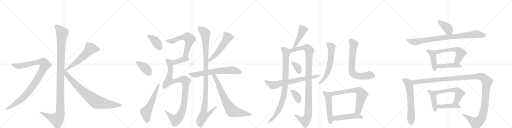
t = 0.00 s
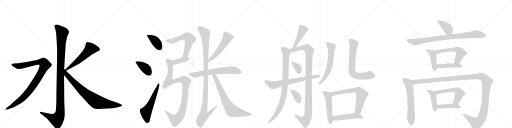
t = 5.51 s
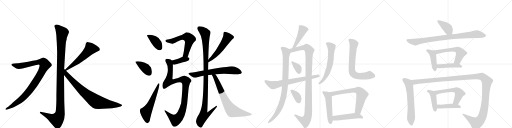
t = 11.02 s
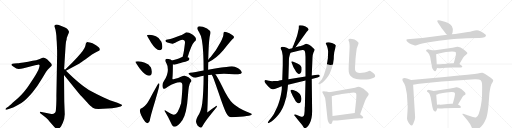
t = 16.53 s
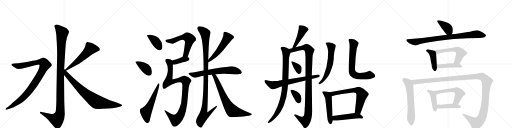
t = 22.04 s
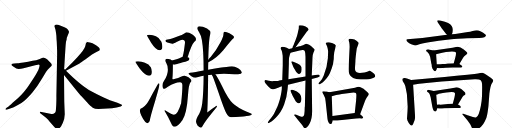
t = 27.55 s

The animated SVG that drew these frames (rendered in a browser with its animation timeline set to each time). Animation: 35 CSS @keyframes rules; one cycle of 27.55 s.

<svg version="1.1" viewBox="0 0 4096 1024" xmlns="http://www.w3.org/2000/svg">
  <g stroke="lightgray" stroke-dasharray="1,1" stroke-width="1" transform="scale(4, 4)">
    <line x1="0" y1="0" x2="256" y2="256"></line>
    <line x1="256" y1="0" x2="0" y2="256"></line>
    <line x1="128" y1="0" x2="128" y2="256"></line>
    <line x1="0" y1="128" x2="256" y2="128"></line>
    <line x1="256" y1="0" x2="512" y2="256"></line>
    <line x1="512" y1="0" x2="256" y2="256"></line>
    <line x1="384" y1="0" x2="384" y2="256"></line>
    <line x1="256" y1="128" x2="512" y2="128"></line>
    <line x1="512" y1="0" x2="768" y2="256"></line>
    <line x1="768" y1="0" x2="512" y2="256"></line>
    <line x1="640" y1="0" x2="640" y2="256"></line>
    <line x1="512" y1="128" x2="768" y2="128"></line>
    <line x1="768" y1="0" x2="1024" y2="256"></line>
    <line x1="1024" y1="0" x2="768" y2="256"></line>
    <line x1="896" y1="0" x2="896" y2="256"></line>
    <line x1="768" y1="128" x2="1024" y2="128"></line>
  </g>
<g transform="scale(1, -1) translate(0, -850)">
   <style type="text/css">
    @keyframes keyframes0 {
      from {
       stroke: black;
       stroke-dashoffset: 1170;
       stroke-width: 128;
       }
       79% {
       animation-timing-function: step-end;
       stroke: black;
       stroke-dashoffset: 0;
       stroke-width: 128;
       }
       to {
       stroke: black;
       stroke-width: 1024;
       }
       }
       #make-me-a-hanzi-animation-0 {
         animation: keyframes0 1.202148s both;
         animation-delay: 0.000000s;
         animation-timing-function: linear;
       }
    @keyframes keyframes1 {
      from {
       stroke: black;
       stroke-dashoffset: 1010;
       stroke-width: 128;
       }
       77% {
       animation-timing-function: step-end;
       stroke: black;
       stroke-dashoffset: 0;
       stroke-width: 128;
       }
       to {
       stroke: black;
       stroke-width: 1024;
       }
       }
       #make-me-a-hanzi-animation-1 {
         animation: keyframes1 1.071940s both;
         animation-delay: 1.202148s;
         animation-timing-function: linear;
       }
    @keyframes keyframes2 {
      from {
       stroke: black;
       stroke-dashoffset: 575;
       stroke-width: 128;
       }
       65% {
       animation-timing-function: step-end;
       stroke: black;
       stroke-dashoffset: 0;
       stroke-width: 128;
       }
       to {
       stroke: black;
       stroke-width: 1024;
       }
       }
       #make-me-a-hanzi-animation-2 {
         animation: keyframes2 0.717936s both;
         animation-delay: 2.274089s;
         animation-timing-function: linear;
       }
    @keyframes keyframes3 {
      from {
       stroke: black;
       stroke-dashoffset: 812;
       stroke-width: 128;
       }
       73% {
       animation-timing-function: step-end;
       stroke: black;
       stroke-dashoffset: 0;
       stroke-width: 128;
       }
       to {
       stroke: black;
       stroke-width: 1024;
       }
       }
       #make-me-a-hanzi-animation-3 {
         animation: keyframes3 0.910807s both;
         animation-delay: 2.992025s;
         animation-timing-function: linear;
       }
    @keyframes keyframes4 {
      from {
       stroke: black;
       stroke-dashoffset: 397;
       stroke-width: 128;
       }
       56% {
       animation-timing-function: step-end;
       stroke: black;
       stroke-dashoffset: 0;
       stroke-width: 128;
       }
       to {
       stroke: black;
       stroke-width: 1024;
       }
       }
       #make-me-a-hanzi-animation-4 {
         animation: keyframes4 0.573079s both;
         animation-delay: 3.902832s;
         animation-timing-function: linear;
       }
    @keyframes keyframes5 {
      from {
       stroke: black;
       stroke-dashoffset: 398;
       stroke-width: 128;
       }
       56% {
       animation-timing-function: step-end;
       stroke: black;
       stroke-dashoffset: 0;
       stroke-width: 128;
       }
       to {
       stroke: black;
       stroke-width: 1024;
       }
       }
       #make-me-a-hanzi-animation-5 {
         animation: keyframes5 0.573893s both;
         animation-delay: 4.475911s;
         animation-timing-function: linear;
       }
    @keyframes keyframes6 {
      from {
       stroke: black;
       stroke-dashoffset: 580;
       stroke-width: 128;
       }
       65% {
       animation-timing-function: step-end;
       stroke: black;
       stroke-dashoffset: 0;
       stroke-width: 128;
       }
       to {
       stroke: black;
       stroke-width: 1024;
       }
       }
       #make-me-a-hanzi-animation-6 {
         animation: keyframes6 0.722005s both;
         animation-delay: 5.049805s;
         animation-timing-function: linear;
       }
    @keyframes keyframes7 {
      from {
       stroke: black;
       stroke-dashoffset: 603;
       stroke-width: 128;
       }
       66% {
       animation-timing-function: step-end;
       stroke: black;
       stroke-dashoffset: 0;
       stroke-width: 128;
       }
       to {
       stroke: black;
       stroke-width: 1024;
       }
       }
       #make-me-a-hanzi-animation-7 {
         animation: keyframes7 0.740723s both;
         animation-delay: 5.771810s;
         animation-timing-function: linear;
       }
    @keyframes keyframes8 {
      from {
       stroke: black;
       stroke-dashoffset: 387;
       stroke-width: 128;
       }
       56% {
       animation-timing-function: step-end;
       stroke: black;
       stroke-dashoffset: 0;
       stroke-width: 128;
       }
       to {
       stroke: black;
       stroke-width: 1024;
       }
       }
       #make-me-a-hanzi-animation-8 {
         animation: keyframes8 0.564941s both;
         animation-delay: 6.512533s;
         animation-timing-function: linear;
       }
    @keyframes keyframes9 {
      from {
       stroke: black;
       stroke-dashoffset: 1027;
       stroke-width: 128;
       }
       77% {
       animation-timing-function: step-end;
       stroke: black;
       stroke-dashoffset: 0;
       stroke-width: 128;
       }
       to {
       stroke: black;
       stroke-width: 1024;
       }
       }
       #make-me-a-hanzi-animation-9 {
         animation: keyframes9 1.085775s both;
         animation-delay: 7.077474s;
         animation-timing-function: linear;
       }
    @keyframes keyframes10 {
      from {
       stroke: black;
       stroke-dashoffset: 544;
       stroke-width: 128;
       }
       64% {
       animation-timing-function: step-end;
       stroke: black;
       stroke-dashoffset: 0;
       stroke-width: 128;
       }
       to {
       stroke: black;
       stroke-width: 1024;
       }
       }
       #make-me-a-hanzi-animation-10 {
         animation: keyframes10 0.692708s both;
         animation-delay: 8.163249s;
         animation-timing-function: linear;
       }
    @keyframes keyframes11 {
      from {
       stroke: black;
       stroke-dashoffset: 669;
       stroke-width: 128;
       }
       69% {
       animation-timing-function: step-end;
       stroke: black;
       stroke-dashoffset: 0;
       stroke-width: 128;
       }
       to {
       stroke: black;
       stroke-width: 1024;
       }
       }
       #make-me-a-hanzi-animation-11 {
         animation: keyframes11 0.794434s both;
         animation-delay: 8.855957s;
         animation-timing-function: linear;
       }
    @keyframes keyframes12 {
      from {
       stroke: black;
       stroke-dashoffset: 1141;
       stroke-width: 128;
       }
       79% {
       animation-timing-function: step-end;
       stroke: black;
       stroke-dashoffset: 0;
       stroke-width: 128;
       }
       to {
       stroke: black;
       stroke-width: 1024;
       }
       }
       #make-me-a-hanzi-animation-12 {
         animation: keyframes12 1.178548s both;
         animation-delay: 9.650391s;
         animation-timing-function: linear;
       }
    @keyframes keyframes13 {
      from {
       stroke: black;
       stroke-dashoffset: 742;
       stroke-width: 128;
       }
       71% {
       animation-timing-function: step-end;
       stroke: black;
       stroke-dashoffset: 0;
       stroke-width: 128;
       }
       to {
       stroke: black;
       stroke-width: 1024;
       }
       }
       #make-me-a-hanzi-animation-13 {
         animation: keyframes13 0.853841s both;
         animation-delay: 10.828939s;
         animation-timing-function: linear;
       }
    @keyframes keyframes14 {
      from {
       stroke: black;
       stroke-dashoffset: 458;
       stroke-width: 128;
       }
       60% {
       animation-timing-function: step-end;
       stroke: black;
       stroke-dashoffset: 0;
       stroke-width: 128;
       }
       to {
       stroke: black;
       stroke-width: 1024;
       }
       }
       #make-me-a-hanzi-animation-14 {
         animation: keyframes14 0.622721s both;
         animation-delay: 11.682780s;
         animation-timing-function: linear;
       }
    @keyframes keyframes15 {
      from {
       stroke: black;
       stroke-dashoffset: 895;
       stroke-width: 128;
       }
       74% {
       animation-timing-function: step-end;
       stroke: black;
       stroke-dashoffset: 0;
       stroke-width: 128;
       }
       to {
       stroke: black;
       stroke-width: 1024;
       }
       }
       #make-me-a-hanzi-animation-15 {
         animation: keyframes15 0.978353s both;
         animation-delay: 12.305501s;
         animation-timing-function: linear;
       }
    @keyframes keyframes16 {
      from {
       stroke: black;
       stroke-dashoffset: 1091;
       stroke-width: 128;
       }
       78% {
       animation-timing-function: step-end;
       stroke: black;
       stroke-dashoffset: 0;
       stroke-width: 128;
       }
       to {
       stroke: black;
       stroke-width: 1024;
       }
       }
       #make-me-a-hanzi-animation-16 {
         animation: keyframes16 1.137858s both;
         animation-delay: 13.283854s;
         animation-timing-function: linear;
       }
    @keyframes keyframes17 {
      from {
       stroke: black;
       stroke-dashoffset: 359;
       stroke-width: 128;
       }
       54% {
       animation-timing-function: step-end;
       stroke: black;
       stroke-dashoffset: 0;
       stroke-width: 128;
       }
       to {
       stroke: black;
       stroke-width: 1024;
       }
       }
       #make-me-a-hanzi-animation-17 {
         animation: keyframes17 0.542155s both;
         animation-delay: 14.421712s;
         animation-timing-function: linear;
       }
    @keyframes keyframes18 {
      from {
       stroke: black;
       stroke-dashoffset: 358;
       stroke-width: 128;
       }
       54% {
       animation-timing-function: step-end;
       stroke: black;
       stroke-dashoffset: 0;
       stroke-width: 128;
       }
       to {
       stroke: black;
       stroke-width: 1024;
       }
       }
       #make-me-a-hanzi-animation-18 {
         animation: keyframes18 0.541341s both;
         animation-delay: 14.963867s;
         animation-timing-function: linear;
       }
    @keyframes keyframes19 {
      from {
       stroke: black;
       stroke-dashoffset: 696;
       stroke-width: 128;
       }
       69% {
       animation-timing-function: step-end;
       stroke: black;
       stroke-dashoffset: 0;
       stroke-width: 128;
       }
       to {
       stroke: black;
       stroke-width: 1024;
       }
       }
       #make-me-a-hanzi-animation-19 {
         animation: keyframes19 0.816406s both;
         animation-delay: 15.505208s;
         animation-timing-function: linear;
       }
    @keyframes keyframes20 {
      from {
       stroke: black;
       stroke-dashoffset: 618;
       stroke-width: 128;
       }
       67% {
       animation-timing-function: step-end;
       stroke: black;
       stroke-dashoffset: 0;
       stroke-width: 128;
       }
       to {
       stroke: black;
       stroke-width: 1024;
       }
       }
       #make-me-a-hanzi-animation-20 {
         animation: keyframes20 0.752930s both;
         animation-delay: 16.321615s;
         animation-timing-function: linear;
       }
    @keyframes keyframes21 {
      from {
       stroke: black;
       stroke-dashoffset: 711;
       stroke-width: 128;
       }
       70% {
       animation-timing-function: step-end;
       stroke: black;
       stroke-dashoffset: 0;
       stroke-width: 128;
       }
       to {
       stroke: black;
       stroke-width: 1024;
       }
       }
       #make-me-a-hanzi-animation-21 {
         animation: keyframes21 0.828613s both;
         animation-delay: 17.074544s;
         animation-timing-function: linear;
       }
    @keyframes keyframes22 {
      from {
       stroke: black;
       stroke-dashoffset: 519;
       stroke-width: 128;
       }
       63% {
       animation-timing-function: step-end;
       stroke: black;
       stroke-dashoffset: 0;
       stroke-width: 128;
       }
       to {
       stroke: black;
       stroke-width: 1024;
       }
       }
       #make-me-a-hanzi-animation-22 {
         animation: keyframes22 0.672363s both;
         animation-delay: 17.903158s;
         animation-timing-function: linear;
       }
    @keyframes keyframes23 {
      from {
       stroke: black;
       stroke-dashoffset: 681;
       stroke-width: 128;
       }
       69% {
       animation-timing-function: step-end;
       stroke: black;
       stroke-dashoffset: 0;
       stroke-width: 128;
       }
       to {
       stroke: black;
       stroke-width: 1024;
       }
       }
       #make-me-a-hanzi-animation-23 {
         animation: keyframes23 0.804199s both;
         animation-delay: 18.575521s;
         animation-timing-function: linear;
       }
    @keyframes keyframes24 {
      from {
       stroke: black;
       stroke-dashoffset: 492;
       stroke-width: 128;
       }
       62% {
       animation-timing-function: step-end;
       stroke: black;
       stroke-dashoffset: 0;
       stroke-width: 128;
       }
       to {
       stroke: black;
       stroke-width: 1024;
       }
       }
       #make-me-a-hanzi-animation-24 {
         animation: keyframes24 0.650391s both;
         animation-delay: 19.379720s;
         animation-timing-function: linear;
       }
    @keyframes keyframes25 {
      from {
       stroke: black;
       stroke-dashoffset: 398;
       stroke-width: 128;
       }
       56% {
       animation-timing-function: step-end;
       stroke: black;
       stroke-dashoffset: 0;
       stroke-width: 128;
       }
       to {
       stroke: black;
       stroke-width: 1024;
       }
       }
       #make-me-a-hanzi-animation-25 {
         animation: keyframes25 0.573893s both;
         animation-delay: 20.030111s;
         animation-timing-function: linear;
       }
    @keyframes keyframes26 {
      from {
       stroke: black;
       stroke-dashoffset: 879;
       stroke-width: 128;
       }
       74% {
       animation-timing-function: step-end;
       stroke: black;
       stroke-dashoffset: 0;
       stroke-width: 128;
       }
       to {
       stroke: black;
       stroke-width: 1024;
       }
       }
       #make-me-a-hanzi-animation-26 {
         animation: keyframes26 0.965332s both;
         animation-delay: 20.604004s;
         animation-timing-function: linear;
       }
    @keyframes keyframes27 {
      from {
       stroke: black;
       stroke-dashoffset: 437;
       stroke-width: 128;
       }
       59% {
       animation-timing-function: step-end;
       stroke: black;
       stroke-dashoffset: 0;
       stroke-width: 128;
       }
       to {
       stroke: black;
       stroke-width: 1024;
       }
       }
       #make-me-a-hanzi-animation-27 {
         animation: keyframes27 0.605632s both;
         animation-delay: 21.569336s;
         animation-timing-function: linear;
       }
    @keyframes keyframes28 {
      from {
       stroke: black;
       stroke-dashoffset: 576;
       stroke-width: 128;
       }
       65% {
       animation-timing-function: step-end;
       stroke: black;
       stroke-dashoffset: 0;
       stroke-width: 128;
       }
       to {
       stroke: black;
       stroke-width: 1024;
       }
       }
       #make-me-a-hanzi-animation-28 {
         animation: keyframes28 0.718750s both;
         animation-delay: 22.174967s;
         animation-timing-function: linear;
       }
    @keyframes keyframes29 {
      from {
       stroke: black;
       stroke-dashoffset: 448;
       stroke-width: 128;
       }
       59% {
       animation-timing-function: step-end;
       stroke: black;
       stroke-dashoffset: 0;
       stroke-width: 128;
       }
       to {
       stroke: black;
       stroke-width: 1024;
       }
       }
       #make-me-a-hanzi-animation-29 {
         animation: keyframes29 0.614583s both;
         animation-delay: 22.893717s;
         animation-timing-function: linear;
       }
    @keyframes keyframes30 {
      from {
       stroke: black;
       stroke-dashoffset: 633;
       stroke-width: 128;
       }
       67% {
       animation-timing-function: step-end;
       stroke: black;
       stroke-dashoffset: 0;
       stroke-width: 128;
       }
       to {
       stroke: black;
       stroke-width: 1024;
       }
       }
       #make-me-a-hanzi-animation-30 {
         animation: keyframes30 0.765137s both;
         animation-delay: 23.508301s;
         animation-timing-function: linear;
       }
    @keyframes keyframes31 {
      from {
       stroke: black;
       stroke-dashoffset: 1358;
       stroke-width: 128;
       }
       82% {
       animation-timing-function: step-end;
       stroke: black;
       stroke-dashoffset: 0;
       stroke-width: 128;
       }
       to {
       stroke: black;
       stroke-width: 1024;
       }
       }
       #make-me-a-hanzi-animation-31 {
         animation: keyframes31 1.355143s both;
         animation-delay: 24.273438s;
         animation-timing-function: linear;
       }
    @keyframes keyframes32 {
      from {
       stroke: black;
       stroke-dashoffset: 433;
       stroke-width: 128;
       }
       58% {
       animation-timing-function: step-end;
       stroke: black;
       stroke-dashoffset: 0;
       stroke-width: 128;
       }
       to {
       stroke: black;
       stroke-width: 1024;
       }
       }
       #make-me-a-hanzi-animation-32 {
         animation: keyframes32 0.602376s both;
         animation-delay: 25.628581s;
         animation-timing-function: linear;
       }
    @keyframes keyframes33 {
      from {
       stroke: black;
       stroke-dashoffset: 563;
       stroke-width: 128;
       }
       65% {
       animation-timing-function: step-end;
       stroke: black;
       stroke-dashoffset: 0;
       stroke-width: 128;
       }
       to {
       stroke: black;
       stroke-width: 1024;
       }
       }
       #make-me-a-hanzi-animation-33 {
         animation: keyframes33 0.708171s both;
         animation-delay: 26.230957s;
         animation-timing-function: linear;
       }
    @keyframes keyframes34 {
      from {
       stroke: black;
       stroke-dashoffset: 438;
       stroke-width: 128;
       }
       59% {
       animation-timing-function: step-end;
       stroke: black;
       stroke-dashoffset: 0;
       stroke-width: 128;
       }
       to {
       stroke: black;
       stroke-width: 1024;
       }
       }
       #make-me-a-hanzi-animation-34 {
         animation: keyframes34 0.606445s both;
         animation-delay: 26.939128s;
         animation-timing-function: linear;
       }
</style>
<path d="M 513 298 L 523 458 Q 525 496 528 517 L 533 534 Q 533 548 543 570 Q 554 592 552 597 Q 551 602 544 613 Q 537 623 520 630 L 486 644 Q 452 658 445 653 Q 441 652 437 646 Q 435 639 438 632 L 444 612 Q 448 591 451 564 Q 452 531 454 517 L 456 469 Q 457 454 457 410 L 451 82 Q 452 65 450 13 L 447 -31 Q 446 -46 440 -52 Q 426 -64 411 -61 Q 397 -59 362 -51 L 332 -45 Q 322 -42 319 -47 Q 317 -52 325 -58 L 356 -82 Q 377 -99 381 -104 Q 386 -109 417 -146 Q 449 -184 460 -184 Q 470 -185 488 -162 L 503 -132 Q 516 -107 518 -64 L 514 39 L 512 251 L 513 298 Z" fill="lightgray"></path> 
<path d="M 59 -25 L 81 -18 Q 102 -12 136 6 Q 171 24 195 45 Q 220 66 259 111 Q 298 156 339 226 L 369 277 L 383 294 L 405 317 Q 413 324 415 329 Q 415 336 411 341 Q 407 346 392 361 Q 378 375 367 382 L 357 387 Q 355 387 353 389 L 351 390 Q 346 390 318 379 Q 290 368 261 364 Q 226 355 188 350 L 157 346 Q 152 344 140 344 L 114 342 Q 96 341 92 335 Q 89 328 109 316 Q 132 298 149 298 Q 167 298 188 304 L 281 328 Q 291 332 303 333 Q 315 334 316 331 Q 318 328 314 313 Q 311 298 296 270 Q 281 242 246 190 Q 212 137 191 115 Q 171 92 145 66 L 101 28 Q 74 2 71 1 L 53 -12 Q 41 -21 44 -25 Q 45 -29 59 -25 Z" fill="lightgray"></path> 
<path d="M 688 506 L 682 480 Q 677 456 617 390 L 577 348 L 520 292 C 499 271 502 270 528 284 L 636 343 Q 648 350 682 374 L 736 414 Q 763 433 779 439 Q 796 445 797 449 L 799 456 Q 799 470 768 489 Q 737 507 719 510 Q 702 512 700 514 L 698 514 Q 688 508 688 506 Z" fill="lightgray"></path> 
<path d="M 520 292 L 513 298 C 491 318 493 274 512 251 L 604 137 Q 640 92 650 82 L 696 32 Q 726 -2 742 -11 Q 758 -20 787 -22 L 897 -16 L 933 -9 L 965 -1 Q 977 4 977 8 Q 977 13 966 17 L 939 28 L 879 48 L 825 72 Q 772 97 711 130 Q 632 180 528 284 L 520 292 Z" fill="lightgray"></path> 
<path d="M 1195 572 Q 1176 572 1176 568 Q 1176 563 1209 509 Q 1248 449 1276 449 Q 1299 449 1299 476 Q 1299 497 1291 517 Q 1278 547 1247 560 Q 1224 571 1195 572 Z" fill="lightgray"></path> 
<path d="M 1104 360 Q 1083 360 1083 356 Q 1083 351 1119 300 Q 1162 245 1192 245 Q 1215 245 1215 276 Q 1215 295 1206 312 Q 1192 338 1159 349 Q 1135 359 1104 360 Z" fill="lightgray"></path> 
<path d="M 1268 184 Q 1266 184 1201 65 Q 1170 5 1140 -11 Q 1119 -18 1119 -32 Q 1119 -56 1142 -96 Q 1164 -135 1180 -135 Q 1194 -135 1199 -112 Q 1203 -82 1241 42 Q 1276 161 1276 176 Q 1276 184 1268 184 Z" fill="lightgray"></path> 
<path d="M 1492 593 Q 1488 593 1478 585 Q 1462 573 1414 556 Q 1369 539 1352 537 Q 1323 537 1323 524 Q 1323 517 1339 510 Q 1364 501 1379 501 Q 1385 501 1416 517 Q 1447 532 1459 532 Q 1480 532 1480 509 Q 1470 425 1463 404 L 1461 396 C 1453 367 1492 363 1501 392 Q 1532 494 1555 516 Q 1568 525 1568 537 Q 1568 554 1539 574 Q 1511 593 1492 593 Z" fill="lightgray"></path> 
<path d="M 1461 396 Q 1458 396 1448 390 Q 1426 378 1374 367 C 1345 361 1353 338 1383 334 Q 1390 333 1396 333 Q 1401 333 1409 336 Q 1422 340 1463 352 Q 1483 355 1504 365 Q 1514 370 1516 381 Q 1514 388 1501 392 L 1461 396 Z" fill="lightgray"></path> 
<path d="M 1374 367 Q 1371 371 1365 374 Q 1348 381 1335 381 Q 1323 381 1323 369 Q 1323 357 1331 345 Q 1343 327 1343 293 Q 1343 253 1315 208 Q 1299 185 1299 169 Q 1299 140 1316 140 Q 1322 140 1343 156 Q 1398 193 1440 193 Q 1459 193 1459 169 Q 1459 114 1449 25 Q 1421 -68 1392 -68 Q 1379 -68 1320 -32 L 1316 -36 Q 1347 -86 1376 -150 Q 1384 -164 1392 -164 Q 1423 -164 1460 -109 Q 1494 -57 1504 91 Q 1509 173 1524 193 Q 1532 199 1532 205 Q 1532 215 1508 232 Q 1487 245 1476 245 Q 1464 245 1447 236 Q 1434 228 1388 216 Q 1379 216 1379 220 Q 1383 250 1383 334 C 1383 362 1383 362 1374 367 Z" fill="lightgray"></path> 
<path d="M 1666 352 L 1667 352 Q 1734 387 1786 449 Q 1825 498 1857 534 Q 1872 545 1872 553 Q 1872 565 1835 584 Q 1811 597 1799 597 Q 1794 597 1791 592 Q 1788 587 1788 581 Q 1788 557 1763 510 Q 1730 446 1687 396 Q 1674 383 1666 373 C 1647 350 1639 339 1666 352 Z" fill="lightgray"></path> 
<path d="M 1792 260 L 1833 259 Q 1881 256 1904 256 Q 1934 257 1935 272 Q 1932 289 1905 305 Q 1877 321 1855 321 Q 1847 321 1834 318 Q 1812 314 1789 312 Q 1762 309 1665 293 L 1629 287 L 1628 287 Q 1559 273 1520 268 Q 1507 266 1507 260 Q 1508 256 1531 241 Q 1549 228 1564 228 Q 1569 228 1586 234 Q 1607 240 1629 244 L 1665 250 Q 1677 251 1691 253 L 1694 253 L 1723 256 Q 1759 260 1792 260 Z" fill="lightgray"></path> 
<path d="M 1665 293 Q 1665 324 1666 352 L 1666 373 Q 1669 502 1677 555 Q 1683 582 1683 589 Q 1683 606 1656 622 Q 1621 640 1595 640 Q 1579 640 1579 625 Q 1579 613 1593 593 Q 1610 566 1615 530 Q 1629 449 1629 287 L 1629 244 Q 1628 103 1618 25 Q 1610 -39 1580 -83 Q 1568 -106 1568 -120 Q 1568 -137 1580 -154 Q 1594 -171 1608 -171 Q 1616 -171 1623 -154 Q 1640 -120 1723 -20 Q 1736 -6 1736 0 Q 1736 4 1732 4 Q 1729 4 1658 -49 Q 1664 72 1665 250 L 1665 293 Z" fill="lightgray"></path> 
<path d="M 1694 253 Q 1696 249 1702 238 Q 1712 214 1748 110 Q 1794 -28 1812 -58 Q 1826 -87 1851 -87 Q 1925 -87 1973 -78 Q 2015 -73 2015 -63 Q 2015 -58 1970 -41 Q 1901 -11 1862 25 Q 1824 61 1777 161 Q 1740 233 1723 256 C 1706 281 1680 279 1694 253 Z" fill="lightgray"></path> 
<path d="M 2365 472 L 2454 596 L 2469 612 Q 2469 616 2466 620 L 2460 629 Q 2447 642 2423 647 Q 2399 651 2391 647 L 2390 620 L 2385 600 Q 2383 587 2376 563 L 2364 528 L 2354 504 Q 2352 496 2341 475 Q 2342 469 2338 465 C 2325 438 2348 448 2365 472 Z" fill="lightgray"></path> 
<path d="M 2312 459 L 2294 468 Q 2257 482 2248 473 Q 2244 461 2249 454 Q 2255 446 2257 433 L 2260 415 Q 2262 411 2262 384 L 2262 328 L 2258 210 L 2255 160 L 2254 135 L 2251 113 Q 2247 88 2238 52 Q 2226 12 2219 -3 L 2192 -60 Q 2187 -70 2173 -88 L 2149 -118 Q 2133 -143 2154 -132 L 2172 -121 Q 2181 -117 2206 -92 Q 2251 -47 2273 14 Q 2295 74 2300 132 L 2304 172 L 2307 217 L 2311 344 Q 2310 393 2319 414 L 2324 428 C 2332 449 2332 449 2312 459 Z" fill="lightgray"></path> 
<path d="M 2438 -4 L 2437 -30 Q 2438 -34 2434 -66 Q 2431 -79 2424 -82 Q 2418 -85 2399 -79 L 2370 -68 Q 2359 -65 2354 -68 Q 2350 -72 2362 -82 L 2389 -115 Q 2413 -143 2420 -154 Q 2427 -166 2430 -170 Q 2434 -174 2439 -174 Q 2445 -174 2455 -167 Q 2465 -161 2476 -140 Q 2497 -105 2497 -40 L 2494 218 L 2494 246 L 2500 391 Q 2500 410 2508 430 Q 2517 449 2517 453 Q 2518 456 2507 465 Q 2486 487 2473 492 L 2451 500 L 2448 500 L 2432 493 Q 2426 489 2412 485 Q 2398 480 2395 480 L 2365 472 L 2338 465 L 2312 459 C 2283 452 2295 421 2324 428 L 2397 446 Q 2408 450 2420 450 Q 2429 452 2435 447 Q 2440 443 2442 424 L 2444 395 L 2444 238 L 2444 206 L 2439 -3 L 2438 -4 Z" fill="lightgray"></path> 
<path d="M 2379 342 L 2342 358 Q 2332 361 2331 357 Q 2330 352 2334 346 L 2339 334 Q 2339 332 2345 319 Q 2351 305 2356 298 L 2364 284 Q 2367 277 2376 268 Q 2386 258 2392 258 Q 2398 258 2405 266 Q 2412 273 2413 294 Q 2415 315 2405 325 Q 2396 335 2379 342 Z" fill="lightgray"></path> 
<path d="M 2399 98 Q 2381 116 2371 120 L 2340 132 Q 2327 134 2325 130 Q 2324 126 2324 123 Q 2324 120 2333 102 L 2341 84 L 2352 64 Q 2365 40 2367 38 Q 2379 23 2389 24 Q 2400 25 2406 35 Q 2420 68 2399 98 Z" fill="lightgray"></path> 
<path d="M 2494 218 L 2540 230 Q 2562 236 2558 245 Q 2551 257 2536 252 L 2494 246 L 2444 238 L 2307 217 L 2258 210 L 2234 206 Q 2231 202 2190 202 Q 2174 199 2151 204 L 2124 210 Q 2099 204 2148 157 Q 2171 135 2179 136 Q 2187 136 2203 141 L 2214 145 Q 2251 158 2255 160 L 2304 172 L 2444 206 L 2494 218 Z" fill="lightgray"></path> 
<path d="M 2668 366 L 2670 379 Q 2670 405 2674 432 L 2687 486 Q 2684 497 2656 506 L 2632 512 Q 2618 513 2612 510 Q 2607 507 2607 504 Q 2605 502 2611 493 Q 2617 484 2621 465 Q 2625 446 2625 439 L 2623 384 Q 2617 311 2590 246 Q 2577 215 2564 202 L 2553 190 Q 2545 183 2549 178 Q 2553 173 2561 179 L 2578 188 Q 2590 198 2599 208 Q 2618 230 2629 247 Q 2640 263 2654 304 Q 2668 345 2668 366 Z" fill="lightgray"></path> 
<path d="M 2797 475 L 2790 333 Q 2788 295 2790 276 Q 2792 257 2803 244 Q 2817 230 2830 224 Q 2843 218 2885 214 Q 2940 214 2968 221 Q 2996 227 2999 234 Q 3003 240 3000 251 Q 2997 262 2978 273 Q 2959 284 2951 283 Q 2944 281 2931 275 Q 2918 269 2897 268 Q 2876 266 2866 268 Q 2837 271 2840 310 L 2843 356 Q 2843 385 2854 463 L 2862 485 Q 2870 503 2868 508 Q 2866 515 2852 525 Q 2838 535 2817 538 Q 2797 541 2792 538 Q 2788 535 2788 531 Q 2788 526 2791 520 Q 2794 514 2796 497 L 2797 475 Z" fill="lightgray"></path> 
<path d="M 2592 120 Q 2577 120 2578 116 Q 2577 112 2589 93 Q 2602 74 2605 39 L 2620 -102 Q 2622 -119 2630 -131 Q 2638 -144 2646 -142 Q 2654 -140 2656 -131 Q 2661 -123 2662 -114 L 2660 -78 L 2654 80 C 2653 109 2653 109 2635 113 L 2611 118 Q 2598 118 2592 120 Z" fill="lightgray"></path> 
<path d="M 2881 -63 L 2920 42 Q 2924 54 2933 68 L 2948 90 Q 2955 102 2940 113 L 2908 140 Q 2888 150 2884 153 Q 2880 156 2870 156 L 2857 154 L 2840 148 L 2635 113 C 2605 108 2625 72 2654 80 L 2689 90 Q 2719 96 2734 98 L 2829 110 Q 2842 110 2846 106 Q 2851 101 2851 90 Q 2851 78 2849 48 L 2838 -54 C 2835 -84 2871 -91 2881 -63 Z" fill="lightgray"></path> 
<path d="M 2662 -114 L 2698 -113 L 2849 -98 Q 2884 -96 2887 -97 Q 2891 -98 2901 -95 Q 2912 -92 2897 -77 L 2881 -63 C 2866 -50 2866 -50 2838 -54 L 2660 -78 C 2630 -82 2632 -115 2662 -114 Z" fill="lightgray"></path> 
<path d="M 3615 577 L 3620 588 L 3622 602 Q 3627 646 3585 667 L 3559 677 L 3521 687 Q 3504 690 3499 686 Q 3495 682 3504 668 L 3527 635 Q 3530 629 3546 608 Q 3562 587 3566 583 L 3576 572 C 3596 550 3603 550 3615 577 Z" fill="lightgray"></path> 
<path d="M 3705 543 L 3737 545 L 3834 546 Q 3860 547 3875 553 Q 3899 566 3878 579 Q 3868 588 3847 598 Q 3826 608 3814 608 Q 3802 608 3781 602 Q 3760 595 3743 594 L 3642 579 L 3615 577 L 3576 572 L 3378 547 L 3259 537 Q 3253 536 3251 533 Q 3250 530 3254 522 Q 3258 513 3274 505 Q 3290 497 3290 496 L 3308 490 Q 3321 486 3327 486 L 3355 497 L 3378 503 L 3419 511 Q 3513 526 3594 535 Q 3676 543 3705 543 Z" fill="lightgray"></path> 
<path d="M 3458 307 L 3458 305 L 3467 291 Q 3474 284 3475 282 Q 3480 280 3481 281 Q 3486 281 3488 286 Q 3491 290 3496 307 L 3494 336 L 3489 416 C 3487 441 3487 441 3467 446 L 3429 455 Q 3426 456 3418 454 Q 3411 452 3409 447 Q 3408 442 3413 439 Q 3418 436 3419 434 Q 3437 418 3441 396 L 3450 344 L 3453 335 Q 3454 329 3454 322 Q 3454 314 3458 307 Z" fill="lightgray"></path> 
<path d="M 3675 338 L 3706 390 Q 3712 401 3726 411 Q 3741 420 3739 426 Q 3737 432 3710 454 Q 3683 476 3662 476 Q 3654 477 3630 471 L 3620 468 L 3467 446 C 3437 442 3461 407 3489 416 L 3504 421 Q 3576 438 3616 438 L 3635 436 Q 3645 435 3647 430 Q 3650 418 3643 392 L 3630 344 C 3622 315 3660 312 3675 338 Z" fill="lightgray"></path> 
<path d="M 3496 307 L 3513 305 Q 3531 304 3568 308 Q 3606 312 3645 310 L 3670 310 Q 3687 310 3695 312 Q 3704 319 3692 326 L 3675 338 C 3664 345 3660 345 3630 344 L 3584 342 Q 3558 338 3543 338 Q 3535 337 3520 337 L 3494 336 C 3464 335 3466 311 3496 307 Z" fill="lightgray"></path> 
<path d="M 3289 210 L 3256 222 Q 3234 231 3220 220 Q 3216 208 3226 194 Q 3237 179 3239 170 Q 3243 162 3246 144 L 3255 99 L 3261 4 Q 3262 -1 3260 -39 L 3256 -98 Q 3256 -112 3270 -133 Q 3285 -154 3291 -154 Q 3298 -155 3305 -142 Q 3321 -110 3321 -88 L 3305 172 C 3303 202 3303 205 3289 210 Z" fill="lightgray"></path> 
<path d="M 3783 -86 L 3747 -74 Q 3736 -69 3735 -70 L 3712 -61 Q 3706 -58 3701 -60 Q 3697 -63 3702 -68 L 3739 -112 L 3759 -140 Q 3764 -147 3773 -167 Q 3783 -187 3789 -190 Q 3796 -193 3816 -185 Q 3836 -177 3850 -162 Q 3865 -147 3879 -119 Q 3894 -91 3897 -70 Q 3901 -49 3907 -3 L 3915 101 Q 3915 106 3916 109 L 3918 123 Q 3925 163 3931 176 L 3943 197 Q 3943 200 3946 206 Q 3946 219 3905 243 Q 3865 267 3859 268 Q 3853 269 3841 266 Q 3829 263 3796 258 L 3739 252 Q 3656 245 3557 234 L 3289 210 C 3259 207 3275 167 3305 172 L 3353 180 Q 3403 187 3412 187 L 3534 199 L 3798 216 Q 3836 217 3843 210 Q 3851 203 3854 192 Q 3858 181 3857 137 L 3856 78 Q 3854 41 3847 4 Q 3831 -81 3810 -88 Q 3800 -92 3783 -86 Z" fill="lightgray"></path> 
<path d="M 3491 -35 L 3499 -16 C 3500 -14 3498 -18 3496 12 L 3490 92 C 3488 119 3488 119 3470 123 L 3434 131 Q 3432 132 3425 131 Q 3418 129 3416 125 Q 3414 120 3418 116 L 3429 108 Q 3432 106 3438 94 L 3445 73 L 3459 -6 Q 3467 -42 3482 -42 Q 3487 -42 3491 -35 Z" fill="lightgray"></path> 
<path d="M 3664 15 L 3695 67 Q 3699 77 3710 86 Q 3721 92 3723 94 Q 3725 101 3723 106 Q 3722 110 3708 122 Q 3668 160 3635 149 L 3603 142 L 3470 123 C 3440 119 3462 82 3490 92 L 3504 97 Q 3508 101 3571 110 Q 3634 119 3639 106 Q 3642 97 3635 68 L 3622 20 C 3614 -9 3649 -11 3664 15 Z" fill="lightgray"></path> 
<path d="M 3499 -16 L 3513 -18 Q 3524 -20 3555 -16 Q 3586 -13 3637 -13 L 3661 -13 Q 3679 -13 3685 -11 L 3687 -5 Q 3687 -2 3681 4 L 3664 15 L 3622 20 L 3609 21 L 3608 20 L 3583 19 L 3524 13 Q 3504 14 3496 12 C 3466 7 3469 -12 3499 -16 Z" fill="lightgray"></path> 
      <clipPath id="make-me-a-hanzi-clip-0">
      <path d="M 513 298 L 523 458 Q 525 496 528 517 L 533 534 Q 533 548 543 570 Q 554 592 552 597 Q 551 602 544 613 Q 537 623 520 630 L 486 644 Q 452 658 445 653 Q 441 652 437 646 Q 435 639 438 632 L 444 612 Q 448 591 451 564 Q 452 531 454 517 L 456 469 Q 457 454 457 410 L 451 82 Q 452 65 450 13 L 447 -31 Q 446 -46 440 -52 Q 426 -64 411 -61 Q 397 -59 362 -51 L 332 -45 Q 322 -42 319 -47 Q 317 -52 325 -58 L 356 -82 Q 377 -99 381 -104 Q 386 -109 417 -146 Q 449 -184 460 -184 Q 470 -185 488 -162 L 503 -132 Q 516 -107 518 -64 L 514 39 L 512 251 L 513 298 Z" fill="lightgray"></path>
      </clipPath>
      <path clip-path="url(#make-me-a-hanzi-clip-0)" d="M 449 640 L 497 587 L 484 307 L 480 -58 L 473 -82 L 455 -107 L 326 -50 " fill="none" id="make-me-a-hanzi-animation-0" stroke-dasharray="1042 2084" stroke-linecap="round"></path>

      <clipPath id="make-me-a-hanzi-clip-1">
      <path d="M 59 -25 L 81 -18 Q 102 -12 136 6 Q 171 24 195 45 Q 220 66 259 111 Q 298 156 339 226 L 369 277 L 383 294 L 405 317 Q 413 324 415 329 Q 415 336 411 341 Q 407 346 392 361 Q 378 375 367 382 L 357 387 Q 355 387 353 389 L 351 390 Q 346 390 318 379 Q 290 368 261 364 Q 226 355 188 350 L 157 346 Q 152 344 140 344 L 114 342 Q 96 341 92 335 Q 89 328 109 316 Q 132 298 149 298 Q 167 298 188 304 L 281 328 Q 291 332 303 333 Q 315 334 316 331 Q 318 328 314 313 Q 311 298 296 270 Q 281 242 246 190 Q 212 137 191 115 Q 171 92 145 66 L 101 28 Q 74 2 71 1 L 53 -12 Q 41 -21 44 -25 Q 45 -29 59 -25 Z" fill="lightgray"></path>
      </clipPath>
      <path clip-path="url(#make-me-a-hanzi-clip-1)" d="M 99 333 L 154 321 L 319 355 L 349 349 L 360 332 L 310 233 L 221 108 L 155 44 L 52 -21 " fill="none" id="make-me-a-hanzi-animation-1" stroke-dasharray="882 1764" stroke-linecap="round"></path>

      <clipPath id="make-me-a-hanzi-clip-2">
      <path d="M 688 506 L 682 480 Q 677 456 617 390 L 577 348 L 520 292 C 499 271 502 270 528 284 L 636 343 Q 648 350 682 374 L 736 414 Q 763 433 779 439 Q 796 445 797 449 L 799 456 Q 799 470 768 489 Q 737 507 719 510 Q 702 512 700 514 L 698 514 Q 688 508 688 506 Z" fill="lightgray"></path>
      </clipPath>
      <path clip-path="url(#make-me-a-hanzi-clip-2)" d="M 786 456 L 762 462 L 724 461 L 635 372 L 530 294 " fill="none" id="make-me-a-hanzi-animation-2" stroke-dasharray="447 894" stroke-linecap="round"></path>

      <clipPath id="make-me-a-hanzi-clip-3">
      <path d="M 520 292 L 513 298 C 491 318 493 274 512 251 L 604 137 Q 640 92 650 82 L 696 32 Q 726 -2 742 -11 Q 758 -20 787 -22 L 897 -16 L 933 -9 L 965 -1 Q 977 4 977 8 Q 977 13 966 17 L 939 28 L 879 48 L 825 72 Q 772 97 711 130 Q 632 180 528 284 L 520 292 Z" fill="lightgray"></path>
      </clipPath>
      <path clip-path="url(#make-me-a-hanzi-clip-3)" d="M 520 284 L 530 256 L 634 147 L 763 41 L 792 30 L 876 15 L 968 8 " fill="none" id="make-me-a-hanzi-animation-3" stroke-dasharray="684 1368" stroke-linecap="round"></path>

      <clipPath id="make-me-a-hanzi-clip-4">
      <path d="M 1195 572 Q 1176 572 1176 568 Q 1176 563 1209 509 Q 1248 449 1276 449 Q 1299 449 1299 476 Q 1299 497 1291 517 Q 1278 547 1247 560 Q 1224 571 1195 572 Z" fill="lightgray"></path>
      </clipPath>
      <path clip-path="url(#make-me-a-hanzi-clip-4)" d="M 1180 567 L 1239 527 L 1278 469 " fill="none" id="make-me-a-hanzi-animation-4" stroke-dasharray="269 538" stroke-linecap="round"></path>

      <clipPath id="make-me-a-hanzi-clip-5">
      <path d="M 1104 360 Q 1083 360 1083 356 Q 1083 351 1119 300 Q 1162 245 1192 245 Q 1215 245 1215 276 Q 1215 295 1206 312 Q 1192 338 1159 349 Q 1135 359 1104 360 Z" fill="lightgray"></path>
      </clipPath>
      <path clip-path="url(#make-me-a-hanzi-clip-5)" d="M 1087 355 L 1161 308 L 1194 265 " fill="none" id="make-me-a-hanzi-animation-5" stroke-dasharray="270 540" stroke-linecap="round"></path>

      <clipPath id="make-me-a-hanzi-clip-6">
      <path d="M 1268 184 Q 1266 184 1201 65 Q 1170 5 1140 -11 Q 1119 -18 1119 -32 Q 1119 -56 1142 -96 Q 1164 -135 1180 -135 Q 1194 -135 1199 -112 Q 1203 -82 1241 42 Q 1276 161 1276 176 Q 1276 184 1268 184 Z" fill="lightgray"></path>
      </clipPath>
      <path clip-path="url(#make-me-a-hanzi-clip-6)" d="M 1180 -120 L 1168 -47 L 1205 15 L 1272 180 " fill="none" id="make-me-a-hanzi-animation-6" stroke-dasharray="452 904" stroke-linecap="round"></path>

      <clipPath id="make-me-a-hanzi-clip-7">
      <path d="M 1492 593 Q 1488 593 1478 585 Q 1462 573 1414 556 Q 1369 539 1352 537 Q 1323 537 1323 524 Q 1323 517 1339 510 Q 1364 501 1379 501 Q 1385 501 1416 517 Q 1447 532 1459 532 Q 1480 532 1480 509 Q 1470 425 1463 404 L 1461 396 C 1453 367 1492 363 1501 392 Q 1532 494 1555 516 Q 1568 525 1568 537 Q 1568 554 1539 574 Q 1511 593 1492 593 Z" fill="lightgray"></path>
      </clipPath>
      <path clip-path="url(#make-me-a-hanzi-clip-7)" d="M 1332 525 L 1365 520 L 1462 553 L 1503 552 L 1516 537 L 1513 514 L 1487 414 L 1468 399 " fill="none" id="make-me-a-hanzi-animation-7" stroke-dasharray="475 950" stroke-linecap="round"></path>

      <clipPath id="make-me-a-hanzi-clip-8">
      <path d="M 1461 396 Q 1458 396 1448 390 Q 1426 378 1374 367 C 1345 361 1353 338 1383 334 Q 1390 333 1396 333 Q 1401 333 1409 336 Q 1422 340 1463 352 Q 1483 355 1504 365 Q 1514 370 1516 381 Q 1514 388 1501 392 L 1461 396 Z" fill="lightgray"></path>
      </clipPath>
      <path clip-path="url(#make-me-a-hanzi-clip-8)" d="M 1385 364 L 1398 352 L 1463 374 L 1507 379 " fill="none" id="make-me-a-hanzi-animation-8" stroke-dasharray="259 518" stroke-linecap="round"></path>

      <clipPath id="make-me-a-hanzi-clip-9">
      <path d="M 1374 367 Q 1371 371 1365 374 Q 1348 381 1335 381 Q 1323 381 1323 369 Q 1323 357 1331 345 Q 1343 327 1343 293 Q 1343 253 1315 208 Q 1299 185 1299 169 Q 1299 140 1316 140 Q 1322 140 1343 156 Q 1398 193 1440 193 Q 1459 193 1459 169 Q 1459 114 1449 25 Q 1421 -68 1392 -68 Q 1379 -68 1320 -32 L 1316 -36 Q 1347 -86 1376 -150 Q 1384 -164 1392 -164 Q 1423 -164 1460 -109 Q 1494 -57 1504 91 Q 1509 173 1524 193 Q 1532 199 1532 205 Q 1532 215 1508 232 Q 1487 245 1476 245 Q 1464 245 1447 236 Q 1434 228 1388 216 Q 1379 216 1379 220 Q 1383 250 1383 334 C 1383 362 1383 362 1374 367 Z" fill="lightgray"></path>
      </clipPath>
      <path clip-path="url(#make-me-a-hanzi-clip-9)" d="M 1334 371 L 1354 351 L 1363 324 L 1361 258 L 1350 200 L 1389 198 L 1422 209 L 1466 214 L 1487 202 L 1487 178 L 1474 22 L 1452 -53 L 1432 -87 L 1405 -110 L 1332 -50 L 1329 -38 L 1323 -39 " fill="none" id="make-me-a-hanzi-animation-9" stroke-dasharray="899 1798" stroke-linecap="round"></path>

      <clipPath id="make-me-a-hanzi-clip-10">
      <path d="M 1666 352 L 1667 352 Q 1734 387 1786 449 Q 1825 498 1857 534 Q 1872 545 1872 553 Q 1872 565 1835 584 Q 1811 597 1799 597 Q 1794 597 1791 592 Q 1788 587 1788 581 Q 1788 557 1763 510 Q 1730 446 1687 396 Q 1674 383 1666 373 C 1647 350 1639 339 1666 352 Z" fill="lightgray"></path>
      </clipPath>
      <path clip-path="url(#make-me-a-hanzi-clip-10)" d="M 1861 553 L 1821 549 L 1754 446 L 1667 357 " fill="none" id="make-me-a-hanzi-animation-10" stroke-dasharray="416 832" stroke-linecap="round"></path>

      <clipPath id="make-me-a-hanzi-clip-11">
      <path d="M 1792 260 L 1833 259 Q 1881 256 1904 256 Q 1934 257 1935 272 Q 1932 289 1905 305 Q 1877 321 1855 321 Q 1847 321 1834 318 Q 1812 314 1789 312 Q 1762 309 1665 293 L 1629 287 L 1628 287 Q 1559 273 1520 268 Q 1507 266 1507 260 Q 1508 256 1531 241 Q 1549 228 1564 228 Q 1569 228 1586 234 Q 1607 240 1629 244 L 1665 250 Q 1677 251 1691 253 L 1694 253 L 1723 256 Q 1759 260 1792 260 Z" fill="lightgray"></path>
      </clipPath>
      <path clip-path="url(#make-me-a-hanzi-clip-11)" d="M 1515 261 L 1562 251 L 1680 275 L 1831 289 L 1865 289 L 1922 273 " fill="none" id="make-me-a-hanzi-animation-11" stroke-dasharray="541 1082" stroke-linecap="round"></path>

      <clipPath id="make-me-a-hanzi-clip-12">
      <path d="M 1665 293 Q 1665 324 1666 352 L 1666 373 Q 1669 502 1677 555 Q 1683 582 1683 589 Q 1683 606 1656 622 Q 1621 640 1595 640 Q 1579 640 1579 625 Q 1579 613 1593 593 Q 1610 566 1615 530 Q 1629 449 1629 287 L 1629 244 Q 1628 103 1618 25 Q 1610 -39 1580 -83 Q 1568 -106 1568 -120 Q 1568 -137 1580 -154 Q 1594 -171 1608 -171 Q 1616 -171 1623 -154 Q 1640 -120 1723 -20 Q 1736 -6 1736 0 Q 1736 4 1732 4 Q 1729 4 1658 -49 Q 1664 72 1665 250 L 1665 293 Z" fill="lightgray"></path>
      </clipPath>
      <path clip-path="url(#make-me-a-hanzi-clip-12)" d="M 1593 626 L 1633 595 L 1644 570 L 1647 152 L 1631 -41 L 1671 -43 L 1676 -52 L 1664 -67 L 1629 -75 L 1602 -122 L 1606 -158 " fill="none" id="make-me-a-hanzi-animation-12" stroke-dasharray="1013 2026" stroke-linecap="round"></path>

      <clipPath id="make-me-a-hanzi-clip-13">
      <path d="M 1694 253 Q 1696 249 1702 238 Q 1712 214 1748 110 Q 1794 -28 1812 -58 Q 1826 -87 1851 -87 Q 1925 -87 1973 -78 Q 2015 -73 2015 -63 Q 2015 -58 1970 -41 Q 1901 -11 1862 25 Q 1824 61 1777 161 Q 1740 233 1723 256 C 1706 281 1680 279 1694 253 Z" fill="lightgray"></path>
      </clipPath>
      <path clip-path="url(#make-me-a-hanzi-clip-13)" d="M 1701 253 L 1716 240 L 1731 212 L 1810 33 L 1853 -31 L 1923 -54 L 2010 -64 " fill="none" id="make-me-a-hanzi-animation-13" stroke-dasharray="614 1228" stroke-linecap="round"></path>

      <clipPath id="make-me-a-hanzi-clip-14">
      <path d="M 2365 472 L 2454 596 L 2469 612 Q 2469 616 2466 620 L 2460 629 Q 2447 642 2423 647 Q 2399 651 2391 647 L 2390 620 L 2385 600 Q 2383 587 2376 563 L 2364 528 L 2354 504 Q 2352 496 2341 475 Q 2342 469 2338 465 C 2325 438 2348 448 2365 472 Z" fill="lightgray"></path>
      </clipPath>
      <path clip-path="url(#make-me-a-hanzi-clip-14)" d="M 2397 640 L 2423 612 L 2368 498 L 2344 469 " fill="none" id="make-me-a-hanzi-animation-14" stroke-dasharray="330 660" stroke-linecap="round"></path>

      <clipPath id="make-me-a-hanzi-clip-15">
      <path d="M 2312 459 L 2294 468 Q 2257 482 2248 473 Q 2244 461 2249 454 Q 2255 446 2257 433 L 2260 415 Q 2262 411 2262 384 L 2262 328 L 2258 210 L 2255 160 L 2254 135 L 2251 113 Q 2247 88 2238 52 Q 2226 12 2219 -3 L 2192 -60 Q 2187 -70 2173 -88 L 2149 -118 Q 2133 -143 2154 -132 L 2172 -121 Q 2181 -117 2206 -92 Q 2251 -47 2273 14 Q 2295 74 2300 132 L 2304 172 L 2307 217 L 2311 344 Q 2310 393 2319 414 L 2324 428 C 2332 449 2332 449 2312 459 Z" fill="lightgray"></path>
      </clipPath>
      <path clip-path="url(#make-me-a-hanzi-clip-15)" d="M 2256 466 L 2277 451 L 2290 425 L 2284 226 L 2273 99 L 2239 -13 L 2201 -77 L 2155 -124 " fill="none" id="make-me-a-hanzi-animation-15" stroke-dasharray="767 1534" stroke-linecap="round"></path>

      <clipPath id="make-me-a-hanzi-clip-16">
      <path d="M 2438 -4 L 2437 -30 Q 2438 -34 2434 -66 Q 2431 -79 2424 -82 Q 2418 -85 2399 -79 L 2370 -68 Q 2359 -65 2354 -68 Q 2350 -72 2362 -82 L 2389 -115 Q 2413 -143 2420 -154 Q 2427 -166 2430 -170 Q 2434 -174 2439 -174 Q 2445 -174 2455 -167 Q 2465 -161 2476 -140 Q 2497 -105 2497 -40 L 2494 218 L 2494 246 L 2500 391 Q 2500 410 2508 430 Q 2517 449 2517 453 Q 2518 456 2507 465 Q 2486 487 2473 492 L 2451 500 L 2448 500 L 2432 493 Q 2426 489 2412 485 Q 2398 480 2395 480 L 2365 472 L 2338 465 L 2312 459 C 2283 452 2295 421 2324 428 L 2397 446 Q 2408 450 2420 450 Q 2429 452 2435 447 Q 2440 443 2442 424 L 2444 395 L 2444 238 L 2444 206 L 2439 -3 L 2438 -4 Z" fill="lightgray"></path>
      </clipPath>
      <path clip-path="url(#make-me-a-hanzi-clip-16)" d="M 2320 456 L 2342 448 L 2446 471 L 2458 467 L 2475 446 L 2464 -78 L 2443 -117 L 2412 -107 L 2358 -71 " fill="none" id="make-me-a-hanzi-animation-16" stroke-dasharray="963 1926" stroke-linecap="round"></path>

      <clipPath id="make-me-a-hanzi-clip-17">
      <path d="M 2379 342 L 2342 358 Q 2332 361 2331 357 Q 2330 352 2334 346 L 2339 334 Q 2339 332 2345 319 Q 2351 305 2356 298 L 2364 284 Q 2367 277 2376 268 Q 2386 258 2392 258 Q 2398 258 2405 266 Q 2412 273 2413 294 Q 2415 315 2405 325 Q 2396 335 2379 342 Z" fill="lightgray"></path>
      </clipPath>
      <path clip-path="url(#make-me-a-hanzi-clip-17)" d="M 2337 353 L 2385 305 L 2393 271 " fill="none" id="make-me-a-hanzi-animation-17" stroke-dasharray="231 462" stroke-linecap="round"></path>

      <clipPath id="make-me-a-hanzi-clip-18">
      <path d="M 2399 98 Q 2381 116 2371 120 L 2340 132 Q 2327 134 2325 130 Q 2324 126 2324 123 Q 2324 120 2333 102 L 2341 84 L 2352 64 Q 2365 40 2367 38 Q 2379 23 2389 24 Q 2400 25 2406 35 Q 2420 68 2399 98 Z" fill="lightgray"></path>
      </clipPath>
      <path clip-path="url(#make-me-a-hanzi-clip-18)" d="M 2333 125 L 2378 77 L 2388 42 " fill="none" id="make-me-a-hanzi-animation-18" stroke-dasharray="230 460" stroke-linecap="round"></path>

      <clipPath id="make-me-a-hanzi-clip-19">
      <path d="M 2494 218 L 2540 230 Q 2562 236 2558 245 Q 2551 257 2536 252 L 2494 246 L 2444 238 L 2307 217 L 2258 210 L 2234 206 Q 2231 202 2190 202 Q 2174 199 2151 204 L 2124 210 Q 2099 204 2148 157 Q 2171 135 2179 136 Q 2187 136 2203 141 L 2214 145 Q 2251 158 2255 160 L 2304 172 L 2444 206 L 2494 218 Z" fill="lightgray"></path>
      </clipPath>
      <path clip-path="url(#make-me-a-hanzi-clip-19)" d="M 2125 200 L 2152 180 L 2183 169 L 2549 243 " fill="none" id="make-me-a-hanzi-animation-19" stroke-dasharray="568 1136" stroke-linecap="round"></path>

      <clipPath id="make-me-a-hanzi-clip-20">
      <path d="M 2668 366 L 2670 379 Q 2670 405 2674 432 L 2687 486 Q 2684 497 2656 506 L 2632 512 Q 2618 513 2612 510 Q 2607 507 2607 504 Q 2605 502 2611 493 Q 2617 484 2621 465 Q 2625 446 2625 439 L 2623 384 Q 2617 311 2590 246 Q 2577 215 2564 202 L 2553 190 Q 2545 183 2549 178 Q 2553 173 2561 179 L 2578 188 Q 2590 198 2599 208 Q 2618 230 2629 247 Q 2640 263 2654 304 Q 2668 345 2668 366 Z" fill="lightgray"></path>
      </clipPath>
      <path clip-path="url(#make-me-a-hanzi-clip-20)" d="M 2616 501 L 2652 473 L 2641 337 L 2607 243 L 2575 199 L 2555 183 " fill="none" id="make-me-a-hanzi-animation-20" stroke-dasharray="490 980" stroke-linecap="round"></path>

      <clipPath id="make-me-a-hanzi-clip-21">
      <path d="M 2797 475 L 2790 333 Q 2788 295 2790 276 Q 2792 257 2803 244 Q 2817 230 2830 224 Q 2843 218 2885 214 Q 2940 214 2968 221 Q 2996 227 2999 234 Q 3003 240 3000 251 Q 2997 262 2978 273 Q 2959 284 2951 283 Q 2944 281 2931 275 Q 2918 269 2897 268 Q 2876 266 2866 268 Q 2837 271 2840 310 L 2843 356 Q 2843 385 2854 463 L 2862 485 Q 2870 503 2868 508 Q 2866 515 2852 525 Q 2838 535 2817 538 Q 2797 541 2792 538 Q 2788 535 2788 531 Q 2788 526 2791 520 Q 2794 514 2796 497 L 2797 475 Z" fill="lightgray"></path>
      </clipPath>
      <path clip-path="url(#make-me-a-hanzi-clip-21)" d="M 2798 530 L 2830 498 L 2814 307 L 2822 264 L 2838 249 L 2862 242 L 2910 241 L 2957 250 L 2987 242 " fill="none" id="make-me-a-hanzi-animation-21" stroke-dasharray="583 1166" stroke-linecap="round"></path>

      <clipPath id="make-me-a-hanzi-clip-22">
      <path d="M 2592 120 Q 2577 120 2578 116 Q 2577 112 2589 93 Q 2602 74 2605 39 L 2620 -102 Q 2622 -119 2630 -131 Q 2638 -144 2646 -142 Q 2654 -140 2656 -131 Q 2661 -123 2662 -114 L 2660 -78 L 2654 80 C 2653 109 2653 109 2635 113 L 2611 118 Q 2598 118 2592 120 Z" fill="lightgray"></path>
      </clipPath>
      <path clip-path="url(#make-me-a-hanzi-clip-22)" d="M 2586 114 L 2619 91 L 2627 69 L 2644 -130 " fill="none" id="make-me-a-hanzi-animation-22" stroke-dasharray="391 782" stroke-linecap="round"></path>

      <clipPath id="make-me-a-hanzi-clip-23">
      <path d="M 2881 -63 L 2920 42 Q 2924 54 2933 68 L 2948 90 Q 2955 102 2940 113 L 2908 140 Q 2888 150 2884 153 Q 2880 156 2870 156 L 2857 154 L 2840 148 L 2635 113 C 2605 108 2625 72 2654 80 L 2689 90 Q 2719 96 2734 98 L 2829 110 Q 2842 110 2846 106 Q 2851 101 2851 90 Q 2851 78 2849 48 L 2838 -54 C 2835 -84 2871 -91 2881 -63 Z" fill="lightgray"></path>
      </clipPath>
      <path clip-path="url(#make-me-a-hanzi-clip-23)" d="M 2644 111 L 2667 101 L 2836 129 L 2872 124 L 2896 93 L 2864 -35 L 2847 -48 " fill="none" id="make-me-a-hanzi-animation-23" stroke-dasharray="553 1106" stroke-linecap="round"></path>

      <clipPath id="make-me-a-hanzi-clip-24">
      <path d="M 2662 -114 L 2698 -113 L 2849 -98 Q 2884 -96 2887 -97 Q 2891 -98 2901 -95 Q 2912 -92 2897 -77 L 2881 -63 C 2866 -50 2866 -50 2838 -54 L 2660 -78 C 2630 -82 2632 -115 2662 -114 Z" fill="lightgray"></path>
      </clipPath>
      <path clip-path="url(#make-me-a-hanzi-clip-24)" d="M 2668 -108 L 2685 -93 L 2819 -78 L 2870 -78 L 2896 -87 " fill="none" id="make-me-a-hanzi-animation-24" stroke-dasharray="364 728" stroke-linecap="round"></path>

      <clipPath id="make-me-a-hanzi-clip-25">
      <path d="M 3615 577 L 3620 588 L 3622 602 Q 3627 646 3585 667 L 3559 677 L 3521 687 Q 3504 690 3499 686 Q 3495 682 3504 668 L 3527 635 Q 3530 629 3546 608 Q 3562 587 3566 583 L 3576 572 C 3596 550 3603 550 3615 577 Z" fill="lightgray"></path>
      </clipPath>
      <path clip-path="url(#make-me-a-hanzi-clip-25)" d="M 3504 682 L 3574 632 L 3607 587 " fill="none" id="make-me-a-hanzi-animation-25" stroke-dasharray="270 540" stroke-linecap="round"></path>

      <clipPath id="make-me-a-hanzi-clip-26">
      <path d="M 3705 543 L 3737 545 L 3834 546 Q 3860 547 3875 553 Q 3899 566 3878 579 Q 3868 588 3847 598 Q 3826 608 3814 608 Q 3802 608 3781 602 Q 3760 595 3743 594 L 3642 579 L 3615 577 L 3576 572 L 3378 547 L 3259 537 Q 3253 536 3251 533 Q 3250 530 3254 522 Q 3258 513 3274 505 Q 3290 497 3290 496 L 3308 490 Q 3321 486 3327 486 L 3355 497 L 3378 503 L 3419 511 Q 3513 526 3594 535 Q 3676 543 3705 543 Z" fill="lightgray"></path>
      </clipPath>
      <path clip-path="url(#make-me-a-hanzi-clip-26)" d="M 3258 529 L 3321 515 L 3540 549 L 3805 577 L 3875 566 " fill="none" id="make-me-a-hanzi-animation-26" stroke-dasharray="751 1502" stroke-linecap="round"></path>

      <clipPath id="make-me-a-hanzi-clip-27">
      <path d="M 3458 307 L 3458 305 L 3467 291 Q 3474 284 3475 282 Q 3480 280 3481 281 Q 3486 281 3488 286 Q 3491 290 3496 307 L 3494 336 L 3489 416 C 3487 441 3487 441 3467 446 L 3429 455 Q 3426 456 3418 454 Q 3411 452 3409 447 Q 3408 442 3413 439 Q 3418 436 3419 434 Q 3437 418 3441 396 L 3450 344 L 3453 335 Q 3454 329 3454 322 Q 3454 314 3458 307 Z" fill="lightgray"></path>
      </clipPath>
      <path clip-path="url(#make-me-a-hanzi-clip-27)" d="M 3417 446 L 3454 426 L 3464 407 L 3480 291 " fill="none" id="make-me-a-hanzi-animation-27" stroke-dasharray="309 618" stroke-linecap="round"></path>

      <clipPath id="make-me-a-hanzi-clip-28">
      <path d="M 3675 338 L 3706 390 Q 3712 401 3726 411 Q 3741 420 3739 426 Q 3737 432 3710 454 Q 3683 476 3662 476 Q 3654 477 3630 471 L 3620 468 L 3467 446 C 3437 442 3461 407 3489 416 L 3504 421 Q 3576 438 3616 438 L 3635 436 Q 3645 435 3647 430 Q 3650 418 3643 392 L 3630 344 C 3622 315 3660 312 3675 338 Z" fill="lightgray"></path>
      </clipPath>
      <path clip-path="url(#make-me-a-hanzi-clip-28)" d="M 3475 444 L 3495 435 L 3641 455 L 3670 447 L 3684 429 L 3683 416 L 3662 365 L 3638 348 " fill="none" id="make-me-a-hanzi-animation-28" stroke-dasharray="448 896" stroke-linecap="round"></path>

      <clipPath id="make-me-a-hanzi-clip-29">
      <path d="M 3496 307 L 3513 305 Q 3531 304 3568 308 Q 3606 312 3645 310 L 3670 310 Q 3687 310 3695 312 Q 3704 319 3692 326 L 3675 338 C 3664 345 3660 345 3630 344 L 3584 342 Q 3558 338 3543 338 Q 3535 337 3520 337 L 3494 336 C 3464 335 3466 311 3496 307 Z" fill="lightgray"></path>
      </clipPath>
      <path clip-path="url(#make-me-a-hanzi-clip-29)" d="M 3501 329 L 3511 321 L 3635 327 L 3689 318 " fill="none" id="make-me-a-hanzi-animation-29" stroke-dasharray="320 640" stroke-linecap="round"></path>

      <clipPath id="make-me-a-hanzi-clip-30">
      <path d="M 3289 210 L 3256 222 Q 3234 231 3220 220 Q 3216 208 3226 194 Q 3237 179 3239 170 Q 3243 162 3246 144 L 3255 99 L 3261 4 Q 3262 -1 3260 -39 L 3256 -98 Q 3256 -112 3270 -133 Q 3285 -154 3291 -154 Q 3298 -155 3305 -142 Q 3321 -110 3321 -88 L 3305 172 C 3303 202 3303 205 3289 210 Z" fill="lightgray"></path>
      </clipPath>
      <path clip-path="url(#make-me-a-hanzi-clip-30)" d="M 3230 213 L 3266 186 L 3275 162 L 3285 71 L 3291 -144 " fill="none" id="make-me-a-hanzi-animation-30" stroke-dasharray="505 1010" stroke-linecap="round"></path>

      <clipPath id="make-me-a-hanzi-clip-31">
      <path d="M 3783 -86 L 3747 -74 Q 3736 -69 3735 -70 L 3712 -61 Q 3706 -58 3701 -60 Q 3697 -63 3702 -68 L 3739 -112 L 3759 -140 Q 3764 -147 3773 -167 Q 3783 -187 3789 -190 Q 3796 -193 3816 -185 Q 3836 -177 3850 -162 Q 3865 -147 3879 -119 Q 3894 -91 3897 -70 Q 3901 -49 3907 -3 L 3915 101 Q 3915 106 3916 109 L 3918 123 Q 3925 163 3931 176 L 3943 197 Q 3943 200 3946 206 Q 3946 219 3905 243 Q 3865 267 3859 268 Q 3853 269 3841 266 Q 3829 263 3796 258 L 3739 252 Q 3656 245 3557 234 L 3289 210 C 3259 207 3275 167 3305 172 L 3353 180 Q 3403 187 3412 187 L 3534 199 L 3798 216 Q 3836 217 3843 210 Q 3851 203 3854 192 Q 3858 181 3857 137 L 3856 78 Q 3854 41 3847 4 Q 3831 -81 3810 -88 Q 3800 -92 3783 -86 Z" fill="lightgray"></path>
      </clipPath>
      <path clip-path="url(#make-me-a-hanzi-clip-31)" d="M 3297 206 L 3320 193 L 3762 235 L 3841 239 L 3866 231 L 3895 197 L 3876 -8 L 3851 -97 L 3828 -125 L 3810 -135 L 3706 -63 " fill="none" id="make-me-a-hanzi-animation-31" stroke-dasharray="1230 2460" stroke-linecap="round"></path>

      <clipPath id="make-me-a-hanzi-clip-32">
      <path d="M 3491 -35 L 3499 -16 C 3500 -14 3498 -18 3496 12 L 3490 92 C 3488 119 3488 119 3470 123 L 3434 131 Q 3432 132 3425 131 Q 3418 129 3416 125 Q 3414 120 3418 116 L 3429 108 Q 3432 106 3438 94 L 3445 73 L 3459 -6 Q 3467 -42 3482 -42 Q 3487 -42 3491 -35 Z" fill="lightgray"></path>
      </clipPath>
      <path clip-path="url(#make-me-a-hanzi-clip-32)" d="M 3424 122 L 3457 104 L 3467 84 L 3481 -32 " fill="none" id="make-me-a-hanzi-animation-32" stroke-dasharray="305 610" stroke-linecap="round"></path>

      <clipPath id="make-me-a-hanzi-clip-33">
      <path d="M 3664 15 L 3695 67 Q 3699 77 3710 86 Q 3721 92 3723 94 Q 3725 101 3723 106 Q 3722 110 3708 122 Q 3668 160 3635 149 L 3603 142 L 3470 123 C 3440 119 3462 82 3490 92 L 3504 97 Q 3508 101 3571 110 Q 3634 119 3639 106 Q 3642 97 3635 68 L 3622 20 C 3614 -9 3649 -11 3664 15 Z" fill="lightgray"></path>
      </clipPath>
      <path clip-path="url(#make-me-a-hanzi-clip-33)" d="M 3478 121 L 3500 112 L 3622 130 L 3645 130 L 3661 123 L 3676 103 L 3652 40 L 3630 24 " fill="none" id="make-me-a-hanzi-animation-33" stroke-dasharray="435 870" stroke-linecap="round"></path>

      <clipPath id="make-me-a-hanzi-clip-34">
      <path d="M 3499 -16 L 3513 -18 Q 3524 -20 3555 -16 Q 3586 -13 3637 -13 L 3661 -13 Q 3679 -13 3685 -11 L 3687 -5 Q 3687 -2 3681 4 L 3664 15 L 3622 20 L 3609 21 L 3608 20 L 3583 19 L 3524 13 Q 3504 14 3496 12 C 3466 7 3469 -12 3499 -16 Z" fill="lightgray"></path>
      </clipPath>
      <path clip-path="url(#make-me-a-hanzi-clip-34)" d="M 3502 6 L 3519 -3 L 3615 4 L 3655 2 L 3680 -6 " fill="none" id="make-me-a-hanzi-animation-34" stroke-dasharray="310 620" stroke-linecap="round"></path>

</g>
</svg>
